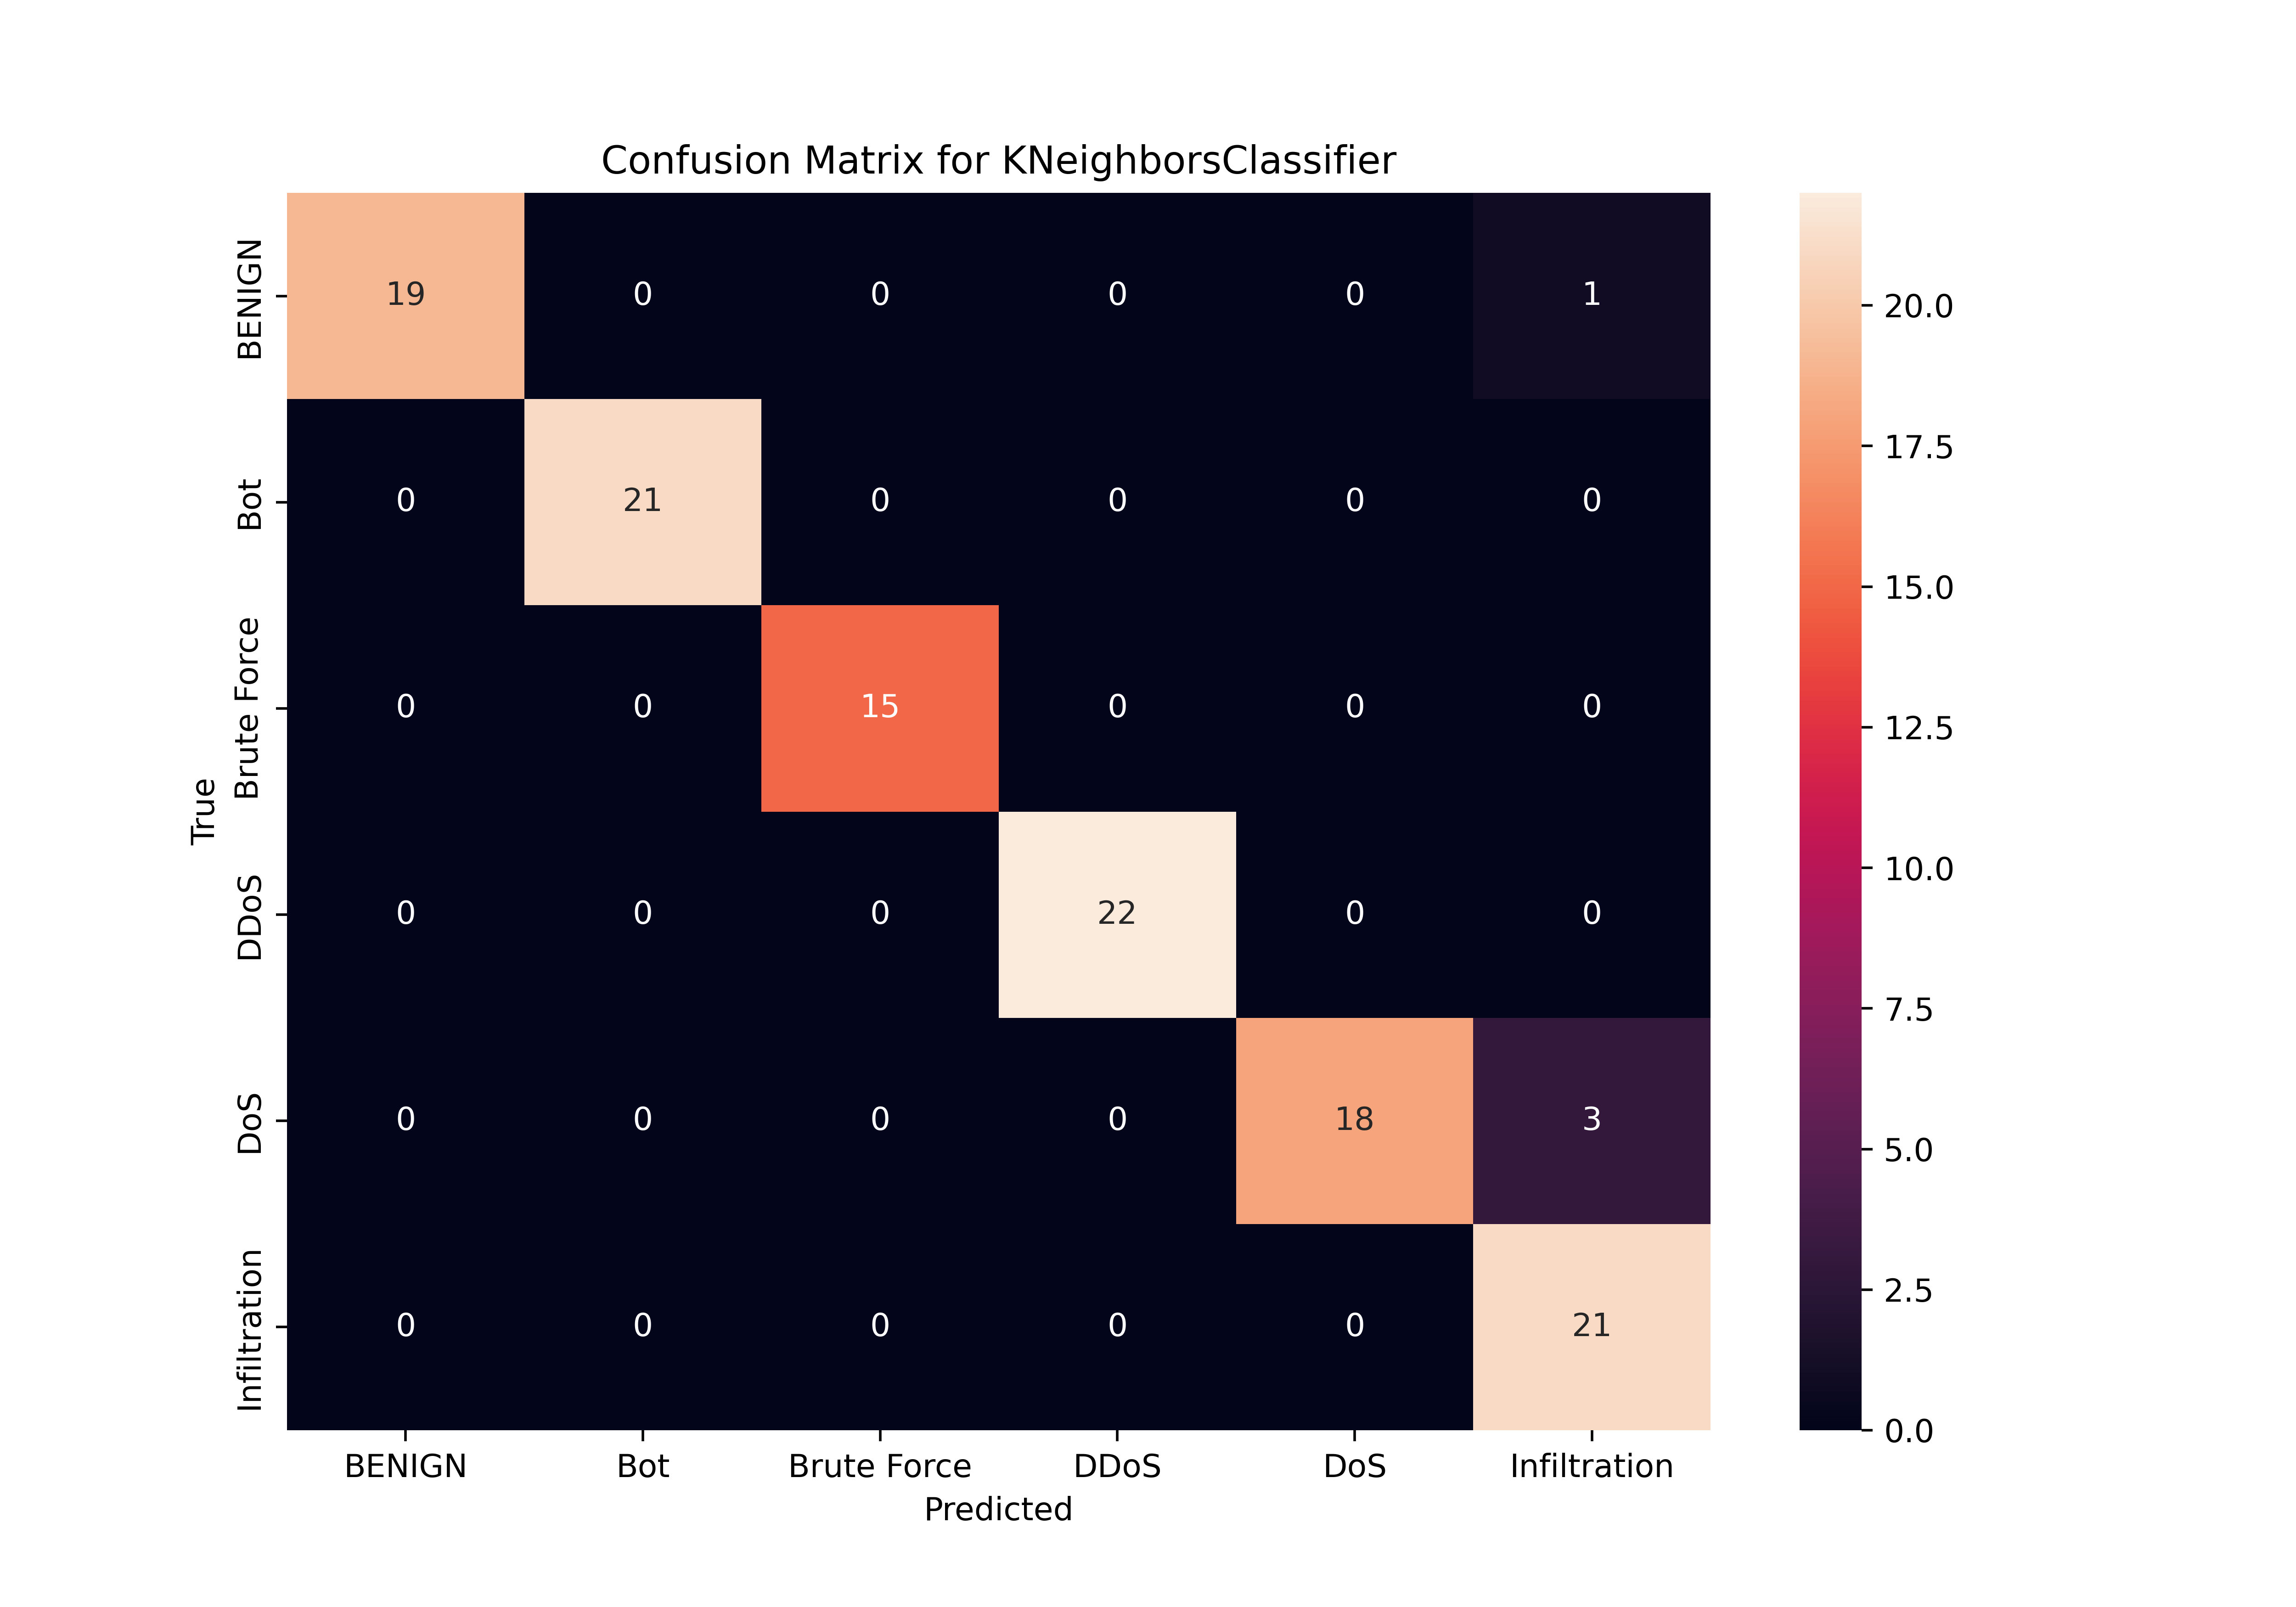

The file beside this chart, header and first rows:
, BENIGN, Bot, Brute Force, DDoS, DoS, Infiltration
BENIGN, 19, 0, 0, 0, 0, 1
Bot, 0, 21, 0, 0, 0, 0
Brute Force, 0, 0, 15, 0, 0, 0
DDoS, 0, 0, 0, 22, 0, 0
DoS, 0, 0, 0, 0, 18, 3
Infiltration, 0, 0, 0, 0, 0, 21
